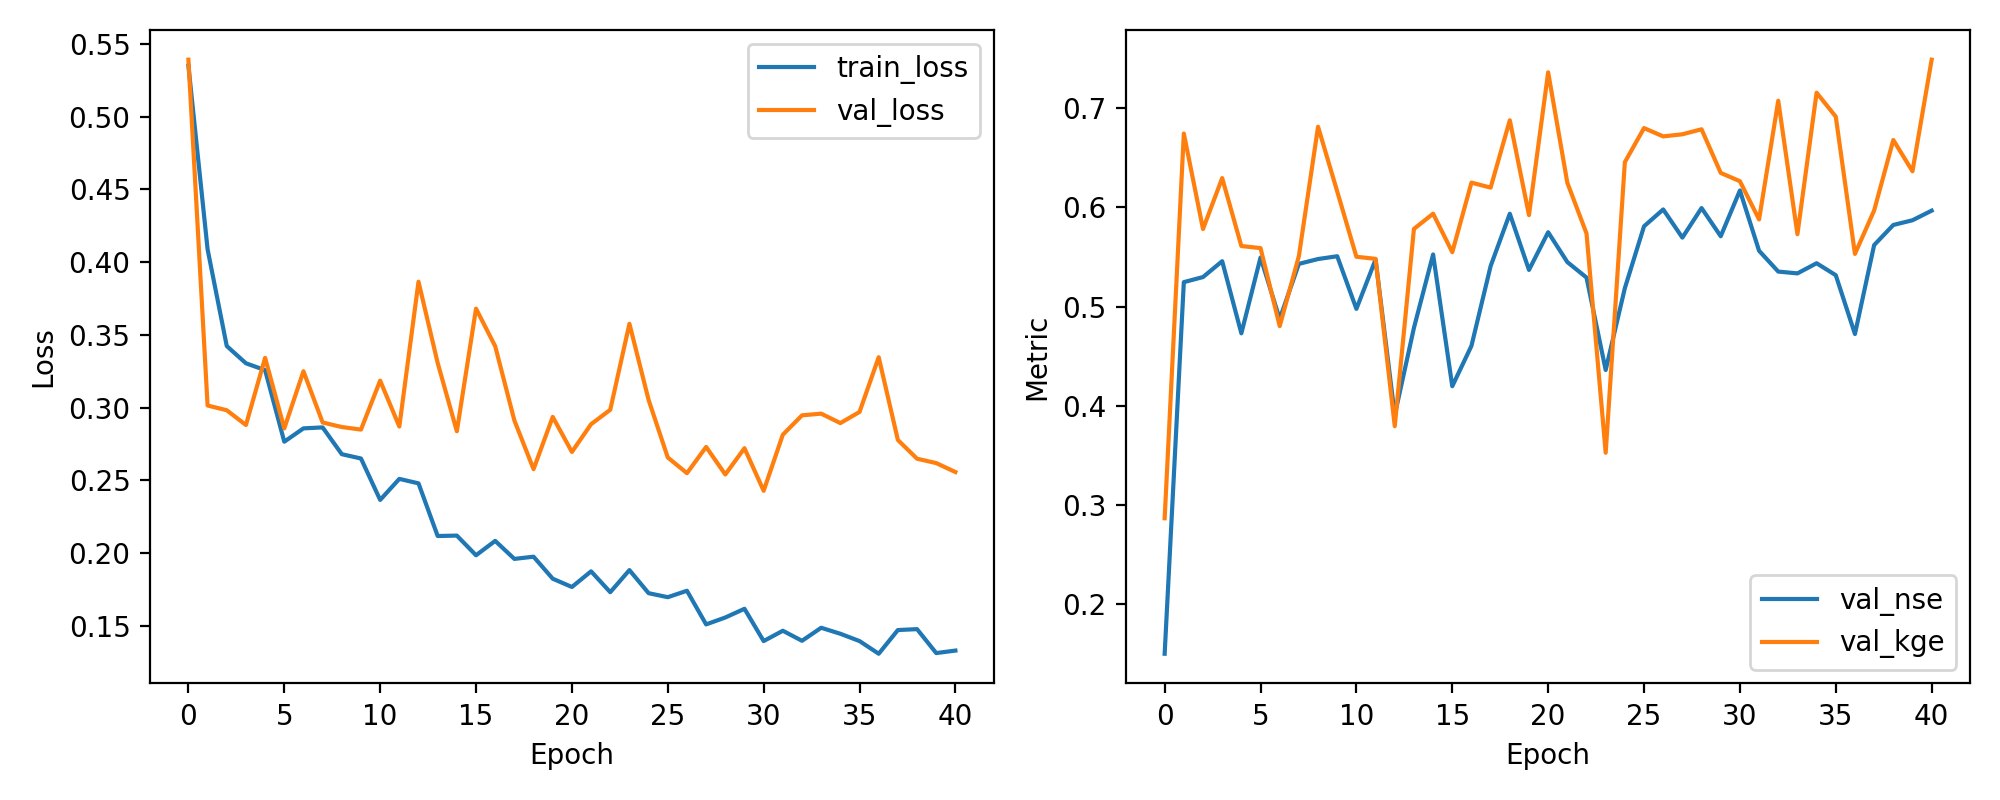

The data file committed next to this chart (first rows):
epoch, train_loss, val_loss, val_nse, val_kge
1, 0.5351, 0.5392, 0.1497, 0.2864
2, 0.4089, 0.3014, 0.5246, 0.6746
3, 0.3423, 0.2982, 0.5298, 0.5782
4, 0.3305, 0.288, 0.5458, 0.6296
5, 0.3258, 0.3342, 0.473, 0.5611
6, 0.2765, 0.2857, 0.5495, 0.559
7, 0.2857, 0.325, 0.4875, 0.4803
8, 0.2864, 0.2897, 0.5431, 0.5509
9, 0.268, 0.2866, 0.548, 0.6814
10, 0.265, 0.2849, 0.5508, 0.6161
11, 0.2365, 0.3185, 0.4977, 0.5502
12, 0.251, 0.287, 0.5475, 0.5481
13, 0.2479, 0.3865, 0.3904, 0.3793
14, 0.2117, 0.3307, 0.4785, 0.5783
15, 0.212, 0.2837, 0.5526, 0.5937
16, 0.1985, 0.368, 0.4196, 0.5549
17, 0.2084, 0.3422, 0.4604, 0.625
18, 0.196, 0.2912, 0.5408, 0.62
19, 0.1975, 0.2577, 0.5937, 0.688
20, 0.1824, 0.2936, 0.537, 0.5923
21, 0.1767, 0.2695, 0.575, 0.7363
22, 0.1874, 0.2886, 0.5449, 0.6249
23, 0.1731, 0.2985, 0.5293, 0.5738
24, 0.1883, 0.3576, 0.436, 0.3525
25, 0.1724, 0.3053, 0.5186, 0.6457
26, 0.1696, 0.2657, 0.581, 0.6801
27, 0.1741, 0.2549, 0.598, 0.6717
28, 0.1509, 0.2729, 0.5696, 0.6738
29, 0.1557, 0.254, 0.5994, 0.6789
30, 0.1617, 0.2721, 0.5709, 0.6348
31, 0.1395, 0.2428, 0.6171, 0.6265
32, 0.1466, 0.2814, 0.5563, 0.5879
33, 0.1397, 0.2947, 0.5353, 0.7077
34, 0.1486, 0.2958, 0.5335, 0.573
35, 0.1445, 0.2893, 0.5437, 0.7158
36, 0.1395, 0.297, 0.5316, 0.6916
37, 0.1308, 0.3346, 0.4723, 0.5531
38, 0.1471, 0.2777, 0.562, 0.5969
39, 0.1477, 0.2649, 0.5823, 0.668
40, 0.1312, 0.2618, 0.5871, 0.6365
41, 0.1329, 0.2557, 0.5968, 0.7491
